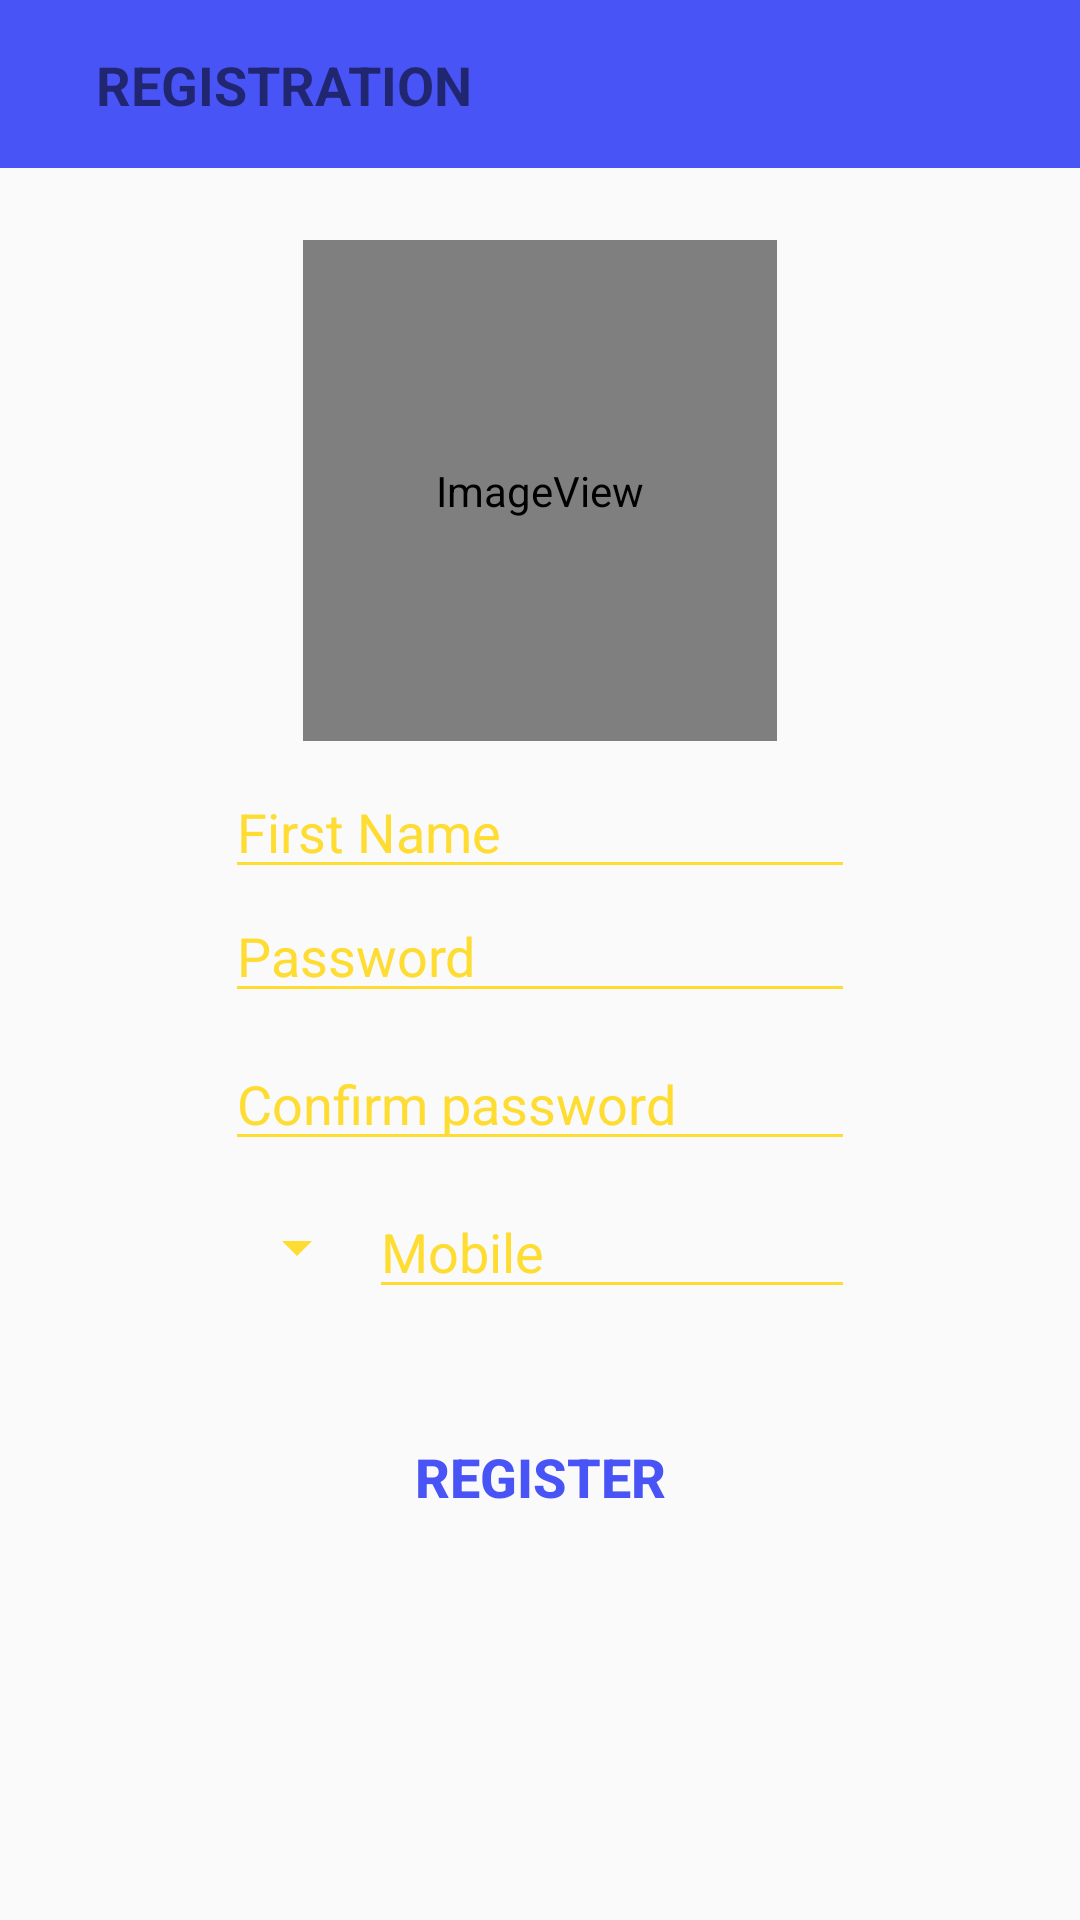

Here is an Android app screen rendered from its layout file. Give the layout XML and the strings, colors and styles it references.
<!-- AndroidManifest.xml: application theme AppTheme -->
<!-- res/layout/fragment_registration.xml -->
<?xml version="1.0" encoding="utf-8"?>
<android.support.constraint.ConstraintLayout xmlns:android="http://schemas.android.com/apk/res/android"
    xmlns:app="http://schemas.android.com/apk/res-auto"
    xmlns:tools="http://schemas.android.com/tools"
    android:layout_width="match_parent"
    android:layout_height="match_parent"
    tools:context=".UserDetails.RegistrationFragment">

    <android.support.v7.widget.Toolbar
        android:id="@+id/toolbar"
        android:layout_width="match_parent"
        android:layout_height="?attr/actionBarSize"
        android:background="@color/blue"
        android:theme="?attr/actionBarTheme"
        app:layout_constraintEnd_toEndOf="parent"
        app:layout_constraintStart_toStartOf="parent"
        app:layout_constraintTop_toTopOf="parent" />

    <TextView
        android:id="@+id/textView"
        android:layout_width="wrap_content"
        android:layout_height="wrap_content"
        android:layout_marginStart="32dp"
        android:layout_marginTop="8dp"
        android:layout_marginBottom="8dp"
        android:text="REGISTRATION"
        android:textSize="18sp"
        android:textStyle="bold"
        app:layout_constraintBottom_toBottomOf="@+id/toolbar"
        app:layout_constraintStart_toStartOf="@+id/toolbar"
        app:layout_constraintTop_toTopOf="@+id/toolbar" />

    <ImageView
        android:id="@+id/imageView"
        android:layout_width="158dp"
        android:layout_height="167dp"
        android:layout_marginStart="8dp"
        android:layout_marginTop="24dp"
        android:layout_marginEnd="8dp"
        app:layout_constraintEnd_toEndOf="parent"
        app:layout_constraintStart_toStartOf="parent"
        app:layout_constraintTop_toBottomOf="@+id/toolbar"
        app:srcCompat="@mipmap/login_round" />

    <EditText
        android:id="@+id/etName"
        android:layout_width="wrap_content"
        android:layout_height="wrap_content"
        android:layout_marginStart="8dp"
        android:layout_marginTop="8dp"
        android:layout_marginEnd="8dp"
        android:ems="10"
        android:hint="First Name"
        android:textColorHint="@color/yellow"
        android:textColor="@color/yellow"
        android:inputType="textPersonName"
        app:layout_constraintEnd_toEndOf="parent"
        app:layout_constraintStart_toStartOf="parent"
        app:layout_constraintTop_toBottomOf="@+id/imageView" />

    <EditText
        android:id="@+id/etPassword"
        android:layout_width="wrap_content"
        android:layout_height="wrap_content"
        android:layout_marginStart="8dp"
        android:layout_marginEnd="8dp"
        android:ems="10"
        android:hint="Password"
        android:inputType="textPassword"
        android:textColor="@color/yellow"
        android:textColorHint="@color/yellow"
        app:layout_constraintEnd_toEndOf="parent"
        app:layout_constraintStart_toStartOf="parent"
        app:layout_constraintTop_toBottomOf="@+id/etName" />

    <EditText
        android:id="@+id/etConfirmPassword"
        android:layout_width="wrap_content"
        android:layout_height="wrap_content"
        android:layout_marginStart="8dp"
        android:layout_marginTop="8dp"
        android:layout_marginEnd="8dp"
        android:ems="10"
        android:hint="Confirm password"
        android:textColor="@color/yellow"
        android:inputType="textPassword"
        android:textColorHint="@color/yellow"
        app:layout_constraintEnd_toEndOf="parent"
        app:layout_constraintStart_toStartOf="parent"
        app:layout_constraintTop_toBottomOf="@+id/etPassword" />

    <Spinner
        android:id="@+id/spinnerExtention"
        android:layout_width="wrap_content"
        android:layout_height="0dp"
        android:layout_marginTop="8dp"
        android:outlineSpotShadowColor="@color/yellow"
        app:layout_constraintBottom_toBottomOf="@+id/etNumber"
        app:layout_constraintStart_toStartOf="@+id/etConfirmPassword"
        app:layout_constraintTop_toBottomOf="@+id/etConfirmPassword" />

    <EditText
        android:id="@+id/etNumber"
        android:layout_width="0dp"
        android:layout_height="wrap_content"
        android:layout_marginTop="8dp"
        android:ems="10"
        android:hint="Mobile"
        android:textColor="@color/yellow"
        android:textColorHint="@color/yellow"
        android:inputType="number"
        app:layout_constraintEnd_toEndOf="@+id/etConfirmPassword"
        app:layout_constraintStart_toEndOf="@+id/spinnerExtention"
        app:layout_constraintTop_toBottomOf="@+id/etConfirmPassword" />

    <Button
        android:id="@+id/btnRegistration"
        android:layout_width="0dp"
        android:layout_height="wrap_content"
        android:layout_marginStart="24dp"
        android:layout_marginTop="32dp"
        android:layout_marginEnd="24dp"
        android:background="@drawable/btn_login"
        android:text="Register"
        android:textColor="@color/blue"
        android:textSize="18sp"
        android:textStyle="bold"
        app:layout_constraintEnd_toEndOf="@+id/etNumber"
        app:layout_constraintStart_toStartOf="@+id/spinnerExtention"
        app:layout_constraintTop_toBottomOf="@+id/etNumber" />

</android.support.constraint.ConstraintLayout>
<!-- resources referenced by this layout -->
<resources>
  <color name="blue">#4954F7</color>
  <color name="yellow">#FEDC32</color>
  <!-- mipmap login_round (mipmap-anydpi-v26) -->
  <?xml version="1.0" encoding="utf-8"?>
  <adaptive-icon xmlns:android="http://schemas.android.com/apk/res/android">
      <background android:drawable="@color/ic_launcher_background"/>
      <foreground android:drawable="@mipmap/ic_login"/>
  </adaptive-icon>
  <style name="AppTheme" parent="Theme.AppCompat.Light.NoActionBar">
          
          <item name="colorPrimary">@color/colorPrimary</item>
          <item name="colorPrimaryDark">@color/colorPrimaryDark</item>
          <item name="colorAccent">@color/colorAccent</item>
          <item name="colorControlNormal">@color/yellow</item>
      </style>
  <color name="colorPrimary">#FEDC32</color>
  <color name="colorPrimaryDark">#4954F7</color>
  <color name="colorAccent">#D81B60</color>
</resources>
